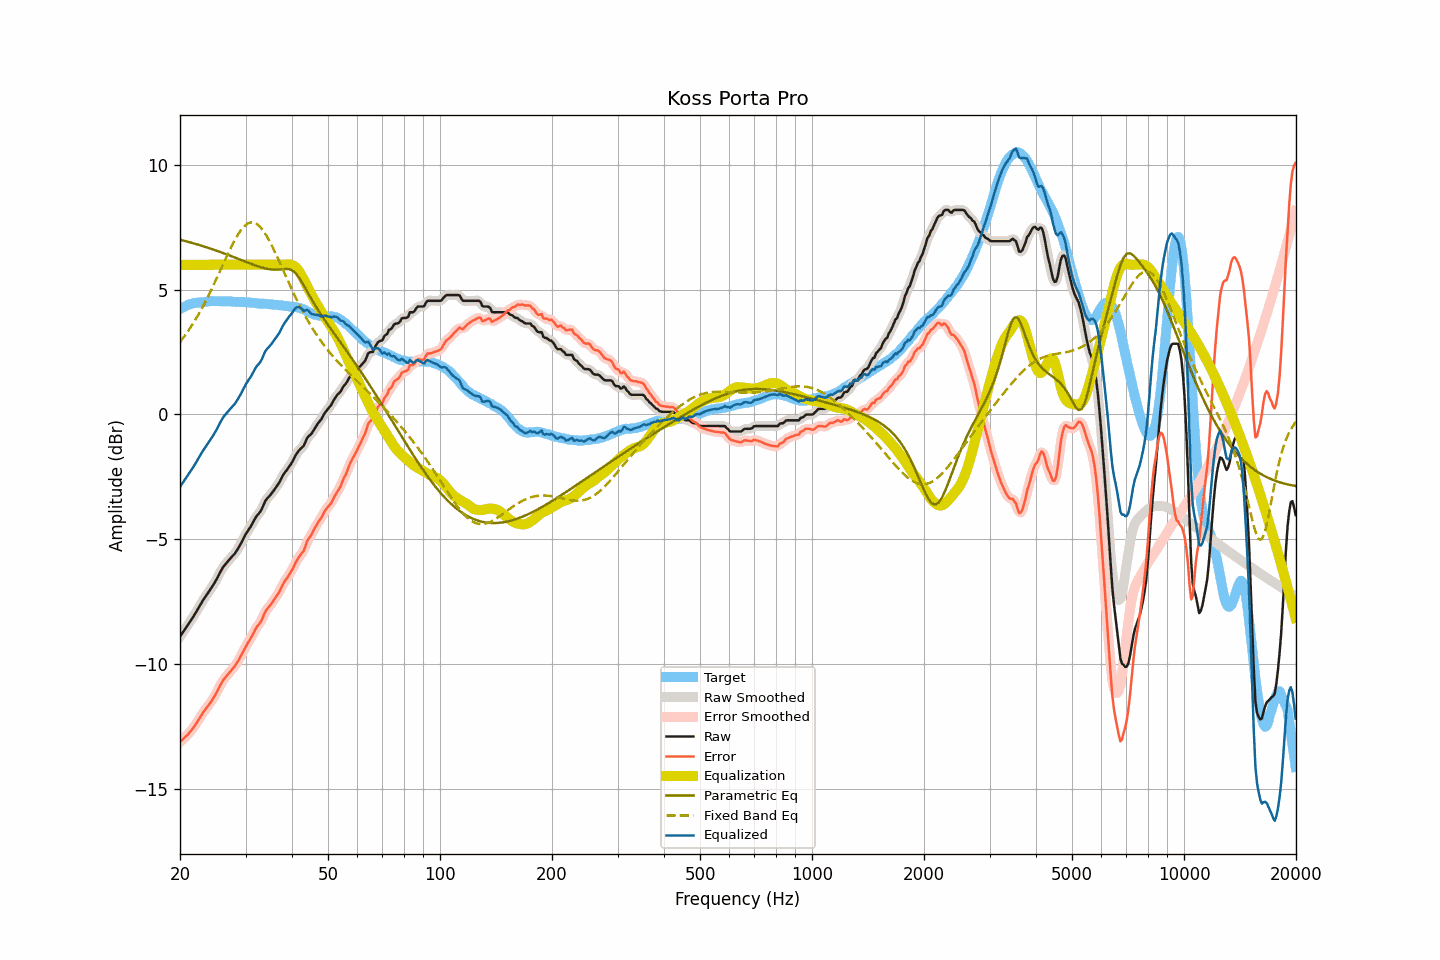

The file beside this chart, header and first rows:
frequency, raw, smoothed, error, error_smoothed, equalization, parametric_eq, fixed_band_eq, equalized_raw, equalized_smoothed, target
20.00, -8.90, -8.90, -13.13, -13.13, 6.00, 7.01, 2.90, -2.90, -2.90, 4.23
20.20, -8.80, -8.81, -13.07, -13.07, 6.00, 6.99, 2.99, -2.80, -2.81, 4.27
20.40, -8.71, -8.71, -13.01, -13.01, 6.00, 6.97, 3.07, -2.71, -2.71, 4.29
20.61, -8.61, -8.62, -12.94, -12.95, 6.00, 6.96, 3.16, -2.61, -2.62, 4.32
20.81, -8.52, -8.52, -12.89, -12.88, 6.00, 6.94, 3.25, -2.52, -2.52, 4.36
21.02, -8.42, -8.42, -12.83, -12.82, 6.00, 6.92, 3.34, -2.42, -2.42, 4.40
21.23, -8.32, -8.33, -12.74, -12.74, 6.00, 6.90, 3.44, -2.32, -2.33, 4.41
21.44, -8.23, -8.23, -12.66, -12.66, 6.00, 6.89, 3.54, -2.23, -2.23, 4.43
21.66, -8.13, -8.13, -12.59, -12.58, 6.00, 6.87, 3.64, -2.13, -2.13, 4.45
21.87, -8.03, -8.03, -12.49, -12.49, 6.00, 6.85, 3.74, -2.03, -2.03, 4.46
22.09, -7.92, -7.92, -12.40, -12.40, 6.00, 6.83, 3.85, -1.92, -1.92, 4.48
22.31, -7.81, -7.81, -12.29, -12.30, 6.00, 6.81, 3.96, -1.81, -1.81, 4.48
22.54, -7.70, -7.70, -12.19, -12.19, 6.00, 6.79, 4.07, -1.70, -1.70, 4.49
22.76, -7.59, -7.59, -12.09, -12.09, 6.00, 6.77, 4.19, -1.59, -1.59, 4.50
22.99, -7.48, -7.49, -11.98, -11.99, 6.00, 6.75, 4.30, -1.48, -1.49, 4.50
23.22, -7.38, -7.39, -11.89, -11.89, 6.00, 6.73, 4.42, -1.38, -1.39, 4.51
23.45, -7.29, -7.29, -11.81, -11.80, 6.00, 6.71, 4.55, -1.29, -1.29, 4.52
23.69, -7.19, -7.20, -11.72, -11.72, 6.00, 6.69, 4.67, -1.19, -1.20, 4.53
23.92, -7.10, -7.10, -11.64, -11.64, 6.00, 6.67, 4.80, -1.10, -1.10, 4.53
24.16, -7.00, -7.00, -11.55, -11.55, 6.00, 6.65, 4.94, -1.00, -1.00, 4.54
24.40, -6.90, -6.90, -11.45, -11.45, 6.00, 6.63, 5.07, -0.90, -0.90, 4.55
24.65, -6.80, -6.80, -11.35, -11.35, 6.00, 6.60, 5.20, -0.80, -0.80, 4.54
24.89, -6.69, -6.69, -11.23, -11.24, 6.00, 6.58, 5.34, -0.69, -0.69, 4.54
25.14, -6.58, -6.57, -11.12, -11.12, 6.00, 6.56, 5.48, -0.58, -0.57, 4.54
25.39, -6.45, -6.45, -10.99, -10.99, 6.00, 6.54, 5.62, -0.45, -0.45, 4.54
25.65, -6.32, -6.33, -10.86, -10.86, 6.00, 6.51, 5.76, -0.32, -0.33, 4.54
25.91, -6.22, -6.21, -10.74, -10.75, 6.00, 6.49, 5.91, -0.22, -0.21, 4.53
26.16, -6.10, -6.11, -10.64, -10.64, 6.00, 6.47, 6.05, -0.10, -0.11, 4.54
26.43, -6.02, -6.02, -10.56, -10.55, 6.00, 6.44, 6.19, -0.02, -0.02, 4.53
26.69, -5.94, -5.94, -10.48, -10.47, 6.00, 6.42, 6.33, 0.06, 0.06, 4.53
26.96, -5.86, -5.87, -10.40, -10.40, 6.00, 6.39, 6.47, 0.14, 0.13, 4.53
27.23, -5.79, -5.79, -10.33, -10.32, 6.00, 6.37, 6.60, 0.21, 0.21, 4.53
27.50, -5.72, -5.73, -10.25, -10.25, 6.00, 6.34, 6.73, 0.28, 0.27, 4.53
27.77, -5.65, -5.65, -10.17, -10.17, 6.00, 6.32, 6.86, 0.35, 0.35, 4.52
28.05, -5.58, -5.58, -10.10, -10.09, 6.00, 6.29, 6.98, 0.42, 0.42, 4.52
28.33, -5.48, -5.48, -9.99, -10.00, 6.00, 6.27, 7.10, 0.52, 0.52, 4.51
28.62, -5.38, -5.39, -9.90, -9.89, 6.00, 6.24, 7.21, 0.62, 0.61, 4.51
28.90, -5.27, -5.27, -9.78, -9.78, 6.00, 6.22, 7.30, 0.73, 0.73, 4.51
29.19, -5.16, -5.16, -9.66, -9.67, 6.00, 6.19, 7.40, 0.84, 0.84, 4.50
29.48, -5.03, -5.03, -9.54, -9.54, 6.00, 6.17, 7.48, 0.97, 0.97, 4.51
29.78, -4.90, -4.91, -9.41, -9.41, 6.00, 6.14, 7.55, 1.10, 1.09, 4.51
30.08, -4.79, -4.79, -9.29, -9.29, 6.00, 6.12, 7.60, 1.21, 1.21, 4.51
30.38, -4.68, -4.68, -9.18, -9.18, 6.00, 6.09, 7.65, 1.32, 1.32, 4.49
30.68, -4.58, -4.59, -9.07, -9.08, 6.00, 6.07, 7.68, 1.42, 1.41, 4.49
30.99, -4.49, -4.48, -8.97, -8.97, 6.00, 6.04, 7.70, 1.51, 1.52, 4.48
31.30, -4.37, -4.37, -8.85, -8.85, 6.00, 6.02, 7.70, 1.63, 1.63, 4.48
31.61, -4.25, -4.25, -8.73, -8.72, 6.00, 5.99, 7.69, 1.75, 1.75, 4.47
31.93, -4.13, -4.14, -8.60, -8.60, 6.00, 5.97, 7.66, 1.87, 1.86, 4.46
32.24, -4.04, -4.05, -8.49, -8.51, 6.00, 5.95, 7.63, 1.96, 1.95, 4.45
32.57, -3.97, -3.97, -8.42, -8.42, 6.00, 5.93, 7.57, 2.03, 2.03, 4.45
32.89, -3.89, -3.88, -8.34, -8.32, 6.00, 5.91, 7.51, 2.11, 2.12, 4.44
33.22, -3.77, -3.76, -8.21, -8.20, 6.00, 5.89, 7.43, 2.23, 2.24, 4.44
33.55, -3.62, -3.62, -8.06, -8.06, 6.00, 5.87, 7.35, 2.38, 2.38, 4.44
33.89, -3.47, -3.49, -7.91, -7.93, 6.00, 5.86, 7.25, 2.53, 2.51, 4.44
34.23, -3.38, -3.39, -7.82, -7.82, 6.00, 5.84, 7.15, 2.62, 2.61, 4.43
34.57, -3.31, -3.31, -7.73, -7.73, 6.00, 5.83, 7.03, 2.69, 2.69, 4.42
34.92, -3.24, -3.24, -7.66, -7.66, 6.00, 5.82, 6.91, 2.76, 2.76, 4.42
35.27, -3.16, -3.16, -7.58, -7.57, 6.00, 5.81, 6.78, 2.84, 2.84, 4.41
35.62, -3.07, -3.07, -7.47, -7.48, 6.00, 5.81, 6.65, 2.93, 2.93, 4.40
35.97, -2.98, -2.98, -7.38, -7.38, 6.00, 5.80, 6.52, 3.02, 3.02, 4.40
... 635 more rows
